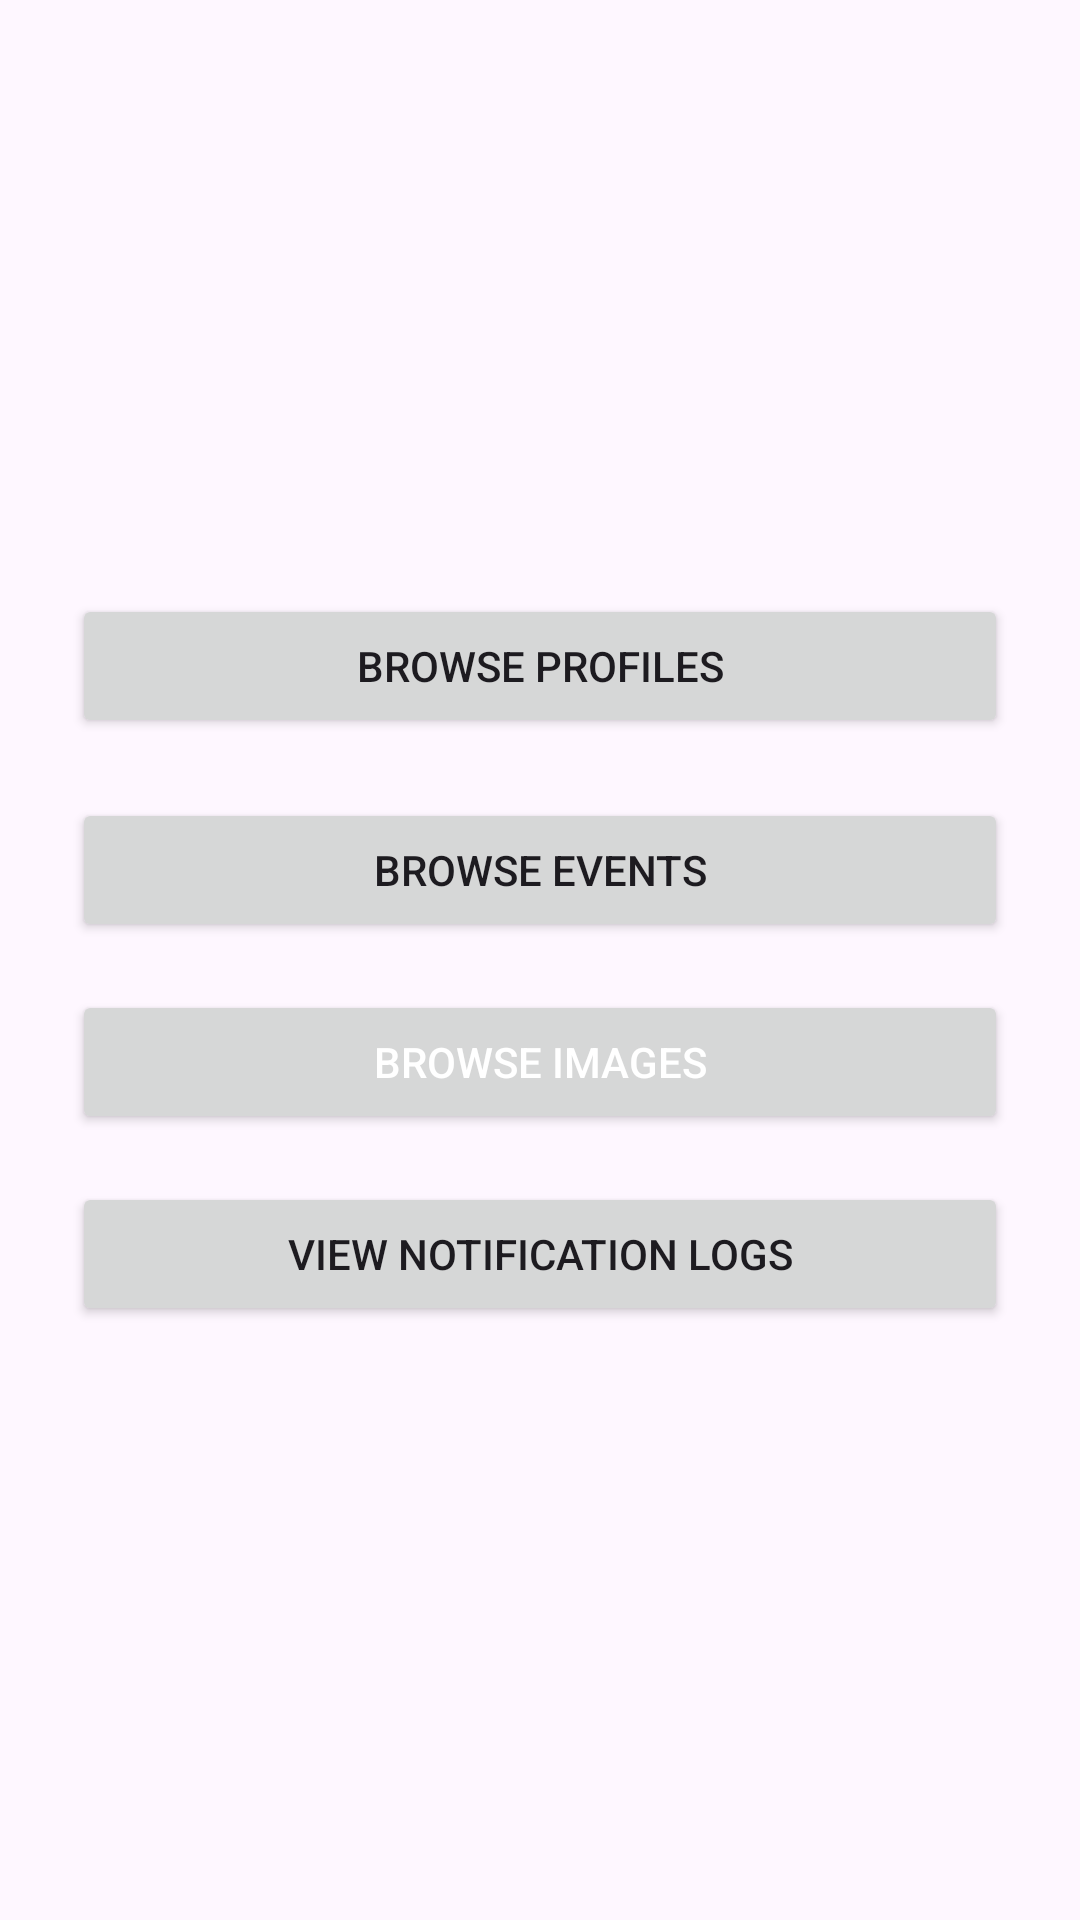

Here is an Android app screen rendered from its layout file. Give the layout XML and the strings, colors and styles it references.
<!-- AndroidManifest.xml: application theme Theme.EntrantsProfilePage -->
<!-- res/layout/fragment_admin_menu.xml -->
<LinearLayout
    xmlns:android="http://schemas.android.com/apk/res/android"
    android:orientation="vertical"
    android:gravity="center"
    android:padding="24dp"
    android:layout_width="match_parent"
    android:layout_height="match_parent">

    <Button
        android:id="@+id/browseProfilesButton"
        android:layout_width="match_parent"
        android:layout_height="wrap_content"
        android:text="@string/browse_profiles"/>

    <Button
        android:id="@+id/browseEventsButton"
        android:layout_width="match_parent"
        android:layout_height="wrap_content"
        android:text="@string/browse_events"
        android:layout_marginTop="20dp"/>

    <Button
        android:id="@+id/browseImagesButton"
        android:layout_width="match_parent"
        android:layout_height="wrap_content"
        android:layout_marginTop="16dp"
        android:text="@string/browse_images"
        android:textColor="@android:color/white" />

    <Button
        android:id="@+id/browseNotificationsButton"
        android:layout_width="match_parent"
        android:layout_height="wrap_content"
        android:text="@string/view_notification_logs"
        android:layout_marginTop="16dp"/>

</LinearLayout>
<!-- resources referenced by this layout -->
<resources>
  <string name="browse_events">Browse Events</string>
  <string name="browse_images">Browse Images</string>
  <string name="browse_profiles">Browse Profiles</string>
  <string name="view_notification_logs">View Notification Logs</string>
  <style name="Theme.EntrantsProfilePage" parent="Base.Theme.EntrantsProfilePage" />
  <style name="Base.Theme.EntrantsProfilePage" parent="Theme.Material3.DayNight.NoActionBar">
          
          
      </style>
</resources>
